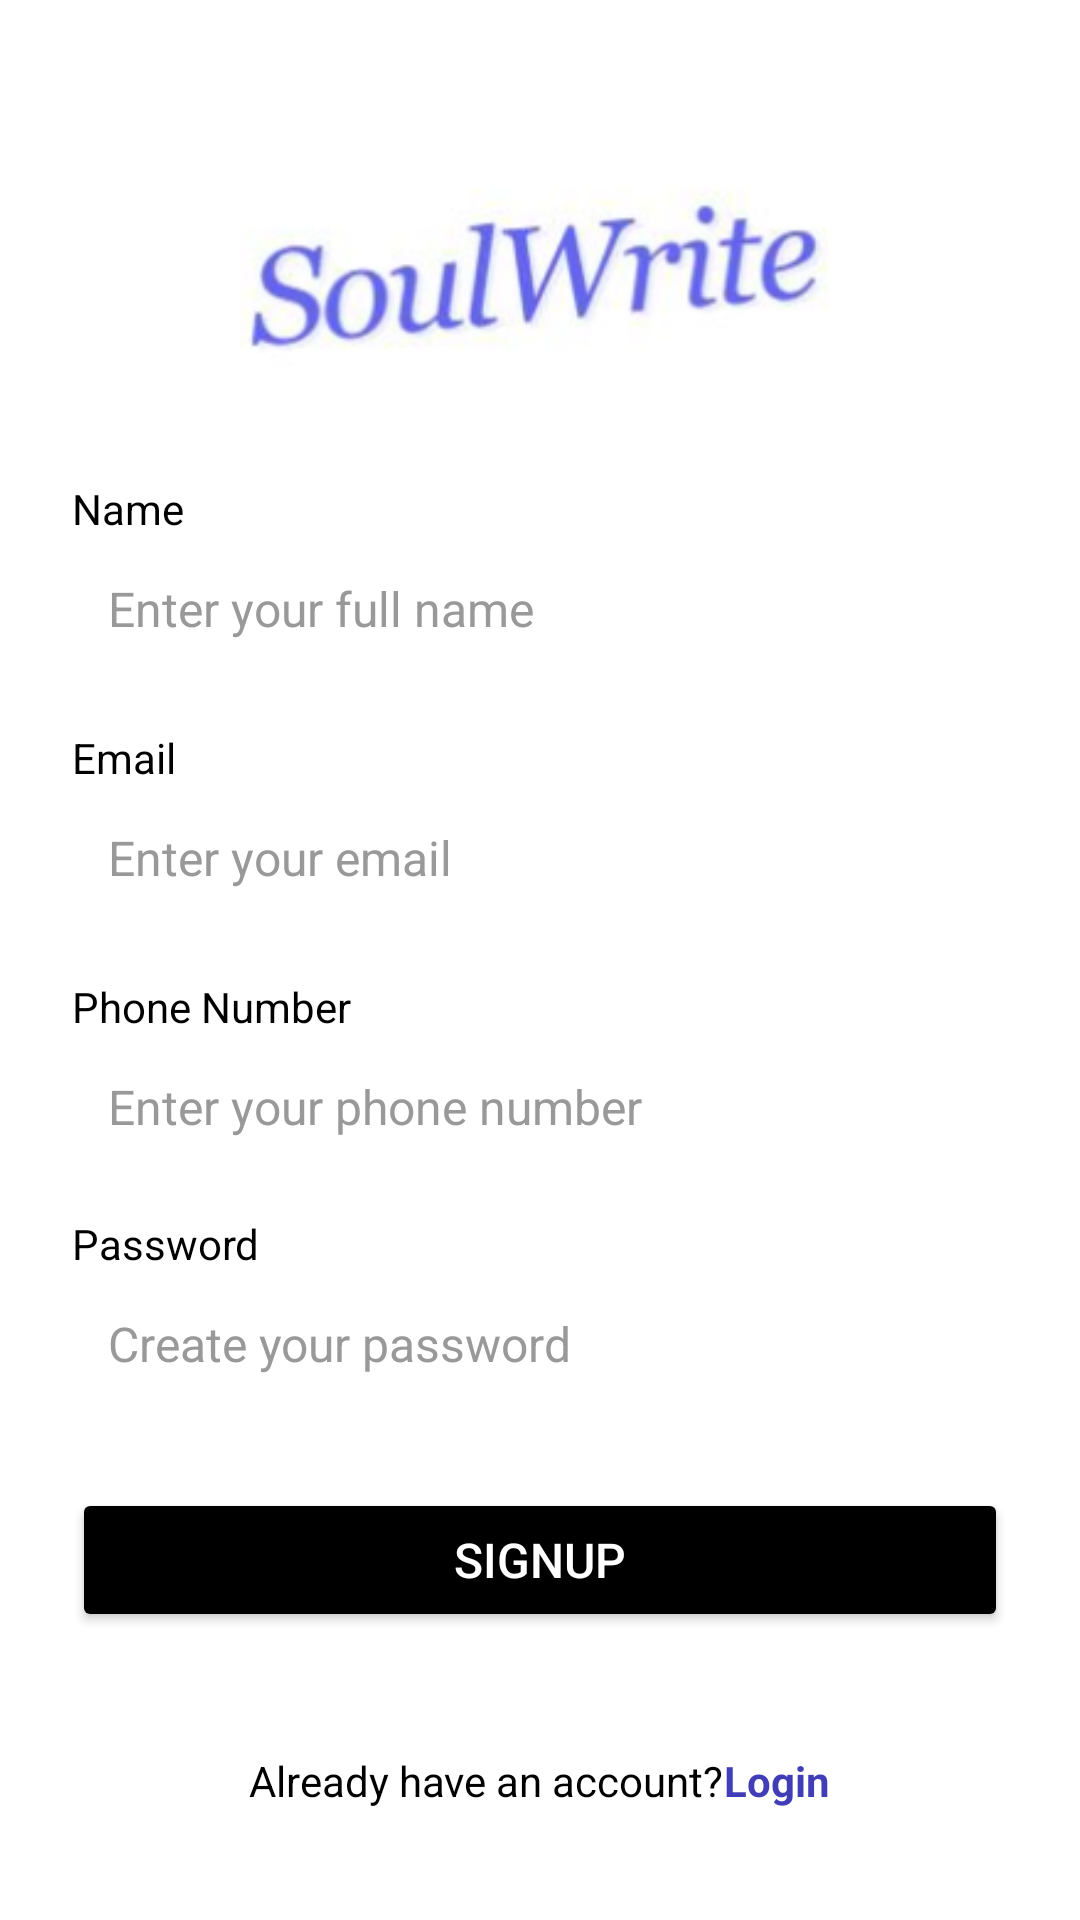

Write the Android layout XML for this screen, with the resource values it uses.
<!-- AndroidManifest.xml: application theme Theme.Smdprojectsoulwrite -->
<!-- res/layout/activity_signup.xml -->
<?xml version="1.0" encoding="utf-8"?>
<ScrollView xmlns:android="http://schemas.android.com/apk/res/android"
    android:layout_width="match_parent"
    android:layout_height="match_parent"
    android:background="#FFFFFF">

    <LinearLayout
        android:layout_width="match_parent"
        android:layout_height="wrap_content"
        android:orientation="vertical"
        android:gravity="center_horizontal"
        android:padding="24dp">



        <ImageView
            android:id="@+id/logo"
            android:layout_width="200dp"
            android:layout_height="100dp"
            android:layout_gravity="center"
            android:layout_marginTop="20dp"
            android:src="@drawable/soulwritelogo" />

        <TextView
            android:layout_width="match_parent"
            android:layout_height="wrap_content"
            android:text="Name"
            android:textColor="#000000"
            android:textSize="14sp"
            android:layout_marginTop="16dp" />

        <EditText
            android:id="@+id/name"
            android:layout_width="match_parent"
            android:layout_height="48dp"
            android:background="@drawable/edittext_bg"
            android:hint="Enter your full name "
            android:textColor="#000000"
            android:textColorHint="#999999"
            android:textSize="16sp"
            android:padding="12dp"
            android:inputType="textPersonName"
            android:autofillHints="name" />

        <TextView
            android:layout_width="match_parent"
            android:layout_height="wrap_content"
            android:text="Email"
            android:textColor="#000000"
            android:textSize="14sp"
            android:layout_marginTop="16dp" />

        <EditText
            android:id="@+id/email"
            android:layout_width="match_parent"
            android:layout_height="48dp"
            android:background="@drawable/edittext_bg"
            android:hint="Enter your email"
            android:textColor="#000000"
            android:textColorHint="#999999"
            android:textSize="16sp"
            android:padding="12dp"
            android:inputType="textEmailAddress"
            android:autofillHints="emailAddress" />

        <TextView
            android:layout_width="match_parent"
            android:layout_height="wrap_content"
            android:text="Phone Number"
            android:textColor="#000000"
            android:textSize="14sp"
            android:layout_marginTop="16dp" />

        <EditText
            android:id="@+id/phonenumber"
            android:layout_width="match_parent"
            android:layout_height="48dp"
            android:background="@drawable/edittext_bg"
            android:hint="Enter your phone number"
            android:textColor="#000000"
            android:textColorHint="#999999"
            android:textSize="16sp"
            android:padding="12dp"
            android:inputType="phone"
            android:autofillHints="phone" />
        
        <TextView
            android:layout_width="match_parent"
            android:layout_height="wrap_content"
            android:text="Password"
            android:textColor="#000000"
            android:textSize="14sp"
            android:layout_marginTop="12dp" />

        <EditText
            android:id="@+id/password"
            android:layout_width="match_parent"
            android:layout_height="48dp"
            android:background="@drawable/edittext_bg"
            android:hint="Create your password"
            android:textColor="#000000"
            android:textColorHint="#999999"
            android:textSize="16sp"
            android:padding="12dp"
            android:inputType="textPassword"
            android:autofillHints="password" />

        <Button
            android:id="@+id/login_button"
            android:layout_width="match_parent"
            android:layout_height="48dp"
            android:layout_marginTop="24dp"
            android:backgroundTint="@color/black"
            android:text="Signup"
            android:textColor="@color/white"
            android:textSize="16sp"
            android:fontFamily="sans-serif-medium" />


        <LinearLayout
            android:layout_width="wrap_content"
            android:layout_height="wrap_content"
            android:orientation="horizontal"
            android:layout_marginTop="40dp"
            android:layout_gravity="center">

            <TextView
                android:layout_width="wrap_content"
                android:layout_height="wrap_content"
                android:text="Already have an account?"
                android:textColor="@color/black"
                android:textSize="14sp" />

            <TextView
                android:id="@+id/login"
                android:layout_width="wrap_content"
                android:layout_height="wrap_content"
                android:text="Login"
                android:textColor="@color/blue"
                android:textStyle="bold"
                android:textSize="14sp" />
        </LinearLayout>

    </LinearLayout>
</ScrollView>
<!-- resources referenced by this layout -->
<resources>
  <color name="black">#FF000000</color>
  <color name="blue">#413DB6</color>
  <color name="white">#FFFFFFFF</color>
  <!-- drawable soulwritelogo: png bitmap (drawable, 29108 bytes) -->
  <style name="Theme.Smdprojectsoulwrite" parent="Base.Theme.Smdprojectsoulwrite" />
  <style name="Base.Theme.Smdprojectsoulwrite" parent="Theme.Material3.DayNight.NoActionBar">
          
          
      </style>
</resources>
